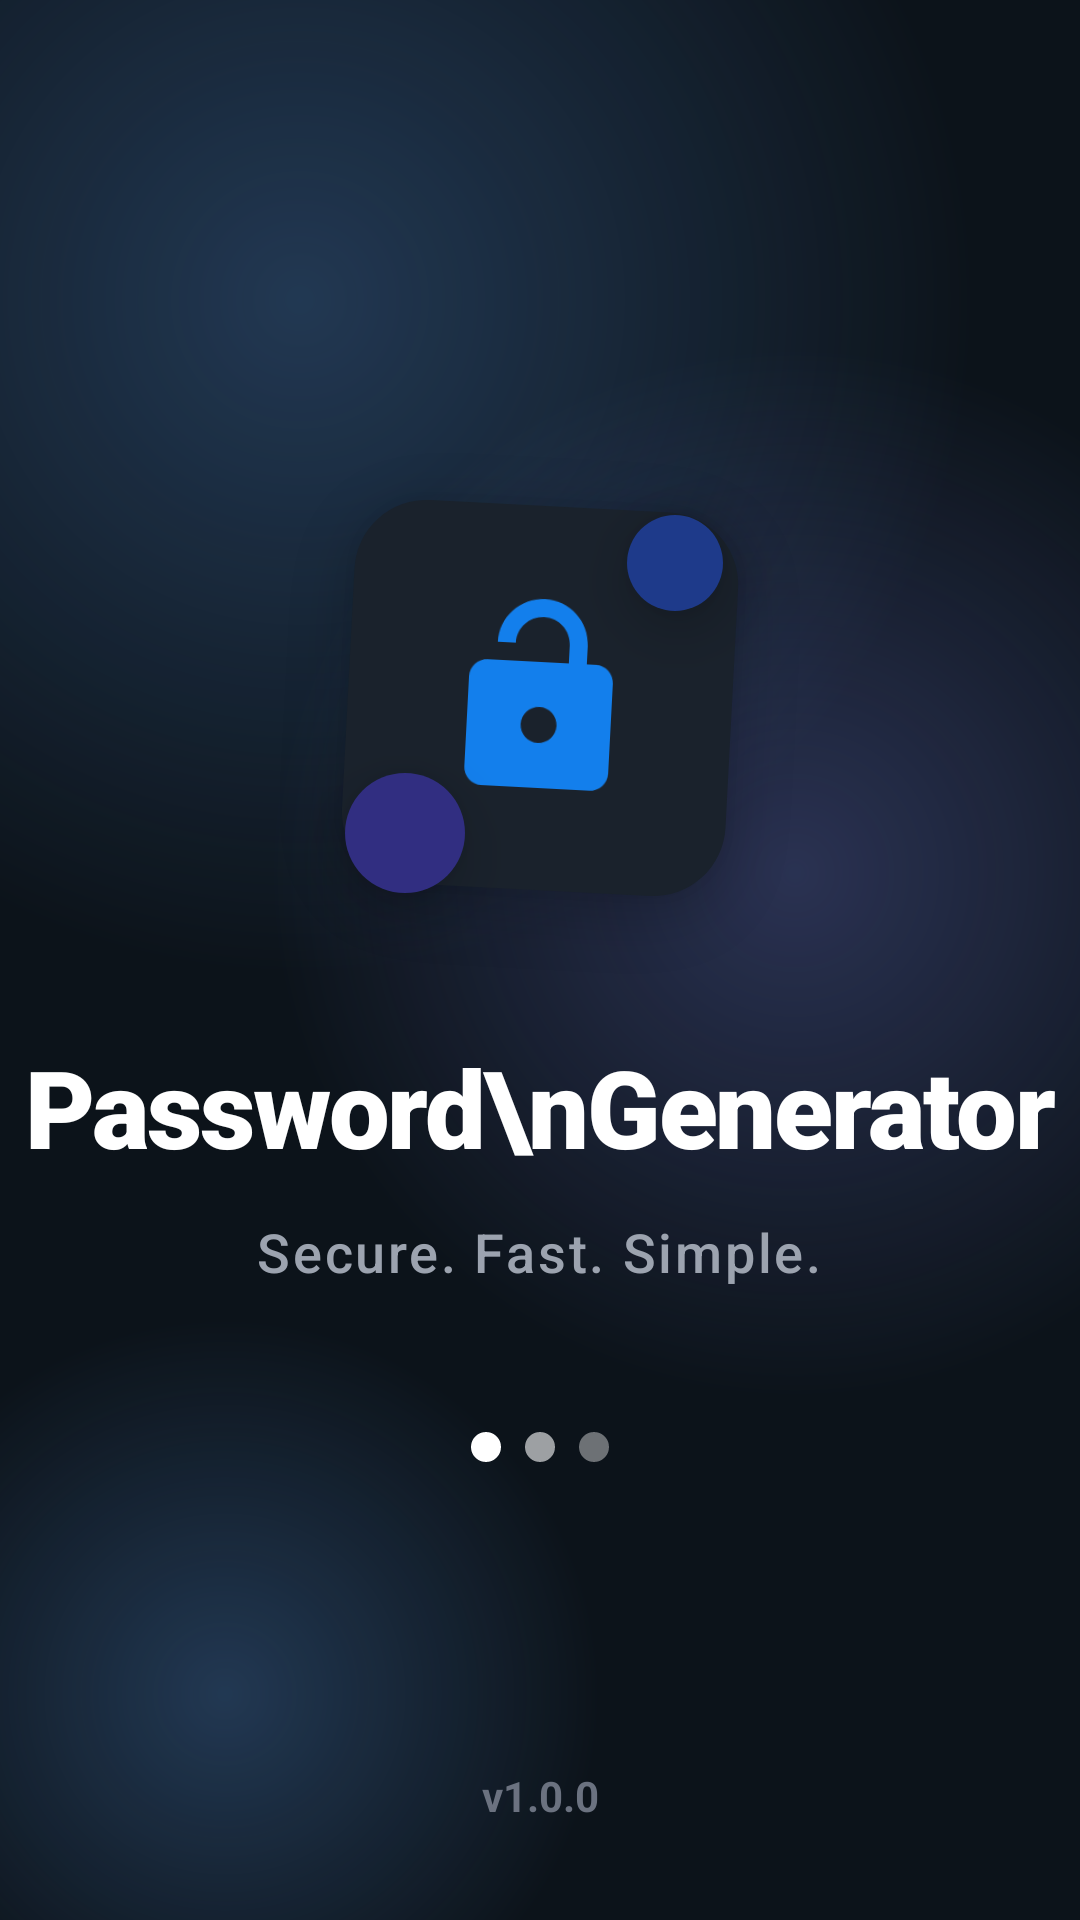

Android layout source for this screen:
<!-- AndroidManifest.xml: activity theme Theme.AppCompat.NoActionBar -->
<!-- res/layout/activity_splash.xml -->
<?xml version="1.0" encoding="utf-8"?>
<androidx.constraintlayout.widget.ConstraintLayout xmlns:android="http://schemas.android.com/apk/res/android"
    xmlns:app="http://schemas.android.com/apk/res-auto"
    xmlns:tools="http://schemas.android.com/tools"
    android:layout_width="match_parent"
    android:layout_height="match_parent"
    android:background="@color/splash_background"
    android:clipChildren="false">

    
    
    <View
        android:layout_width="300dp"
        android:layout_height="300dp"
        android:background="@drawable/bg_splash_blob_blue"
        android:scaleX="1.5"
        android:scaleY="1.5"
        android:translationX="-50dp"
        android:translationY="-50dp"
        app:layout_constraintStart_toStartOf="parent"
        app:layout_constraintTop_toTopOf="parent" />

    
    <View
        android:layout_width="350dp"
        android:layout_height="350dp"
        android:background="@drawable/bg_splash_blob_indigo"
        android:translationX="80dp"
        app:layout_constraintEnd_toEndOf="parent"
        app:layout_constraintTop_toTopOf="parent"
        app:layout_constraintBottom_toBottomOf="parent"
        app:layout_constraintVertical_bias="0.4"/>

    
    <View
        android:layout_width="250dp"
        android:layout_height="250dp"
        android:background="@drawable/bg_splash_blob_blue"
        android:translationX="-50dp"
        android:layout_marginBottom="-50dp"
        app:layout_constraintStart_toStartOf="parent"
        app:layout_constraintBottom_toBottomOf="parent" />

    
    <LinearLayout
        android:id="@+id/center_content"
        android:layout_width="wrap_content"
        android:layout_height="wrap_content"
        android:orientation="vertical"
        android:gravity="center"
        android:clipChildren="false"
        app:layout_constraintStart_toStartOf="parent"
        app:layout_constraintEnd_toEndOf="parent"
        app:layout_constraintTop_toTopOf="parent"
        app:layout_constraintBottom_toBottomOf="parent">

        
        <androidx.constraintlayout.widget.ConstraintLayout
            android:layout_width="160dp"
            android:layout_height="160dp"
            android:clipChildren="false">

            
            
            <FrameLayout
                android:layout_width="128dp"
                android:layout_height="128dp"
                android:background="@drawable/bg_splash_logo_container"
                android:rotation="3"
                android:elevation="10dp"
                app:layout_constraintStart_toStartOf="parent"
                app:layout_constraintEnd_toEndOf="parent"
                app:layout_constraintTop_toTopOf="parent"
                app:layout_constraintBottom_toBottomOf="parent">

                <ImageView
                    android:layout_width="72dp"
                    android:layout_height="72dp"
                    android:layout_gravity="center"
                    android:src="@drawable/ic_lock_open"
                    app:tint="@color/primary" />
            </FrameLayout>

            
            <FrameLayout
                android:layout_width="32dp"
                android:layout_height="32dp"
                android:background="@drawable/bg_history_icon_circle" 
                android:backgroundTint="@color/splash_key_bg"
                android:elevation="12dp"
                android:translationX="45dp"
                android:translationY="-45dp"
                app:layout_constraintStart_toStartOf="parent"
                app:layout_constraintEnd_toEndOf="parent"
                app:layout_constraintTop_toTopOf="parent"
                app:layout_constraintBottom_toBottomOf="parent">
                
                
                <ImageView
                    android:layout_width="14dp"
                    android:layout_height="14dp"
                    android:layout_gravity="center"
                    android:src="@drawable/ic_key"
                    app:tint="@color/primary" />
            </FrameLayout>

            
            <FrameLayout
                android:layout_width="40dp"
                android:layout_height="40dp"
                android:background="@drawable/bg_history_icon_circle"
                android:backgroundTint="@color/splash_shield_bg"
                android:elevation="12dp"
                android:translationX="-45dp"
                android:translationY="45dp"
                app:layout_constraintStart_toStartOf="parent"
                app:layout_constraintEnd_toEndOf="parent"
                app:layout_constraintTop_toTopOf="parent"
                app:layout_constraintBottom_toBottomOf="parent">
                
                <ImageView
                    android:layout_width="18dp"
                    android:layout_height="18dp"
                    android:layout_gravity="center"
                    android:src="@drawable/ic_shield"
                    app:tint="#818cf8" />
            </FrameLayout>

        </androidx.constraintlayout.widget.ConstraintLayout>

        
        <TextView
            android:layout_width="wrap_content"
            android:layout_height="wrap_content"
            android:text="Password\nGenerator"
            android:textColor="@android:color/white"
            android:textSize="36sp"
            android:textStyle="bold"
            android:gravity="center"
            android:layout_marginTop="32dp"
            android:letterSpacing="-0.02"
            android:fontFamily="sans-serif-black"/>

        <TextView
            android:layout_width="wrap_content"
            android:layout_height="wrap_content"
            android:text="Secure. Fast. Simple."
            android:textColor="@color/splash_subtitle"
            android:textSize="18sp"
            android:layout_marginTop="12dp"
            android:letterSpacing="0.05"
            android:fontFamily="sans-serif-medium"/>
            
        
        <LinearLayout
            android:layout_width="wrap_content"
            android:layout_height="wrap_content"
            android:orientation="horizontal"
            android:layout_marginTop="48dp">

            <View
                android:layout_width="10dp"
                android:layout_height="10dp"
                android:background="@drawable/shape_circle_dot"
                android:backgroundTint="@android:color/white"
                android:layout_marginEnd="8dp"/>
            
            <View
                android:layout_width="10dp"
                android:layout_height="10dp"
                android:background="@drawable/shape_circle_dot"
                android:backgroundTint="#99FFFFFF"
                android:layout_marginEnd="8dp"/>
            
            <View
                android:layout_width="10dp"
                android:layout_height="10dp"
                android:background="@drawable/shape_circle_dot"
                android:backgroundTint="#66FFFFFF"/>
        </LinearLayout>

    </LinearLayout>

    
    <TextView
        android:layout_width="wrap_content"
        android:layout_height="wrap_content"
        android:text="v1.0.0"
        android:textColor="@color/splash_footer"
        android:textSize="14sp"
        android:textStyle="bold"
        android:layout_marginBottom="32dp"
        app:layout_constraintStart_toStartOf="parent"
        app:layout_constraintEnd_toEndOf="parent"
        app:layout_constraintBottom_toBottomOf="parent" />

</androidx.constraintlayout.widget.ConstraintLayout>
<!-- resources referenced by this layout -->
<resources>
  <color name="primary">#137fec</color>
  <color name="splash_background">#0c131a</color>
  <color name="splash_footer">#6b7280</color>
  <color name="splash_key_bg">#1e3a8a</color>
  <color name="splash_shield_bg">#312e81</color>
  <color name="splash_subtitle">#9ca3af</color>
  <!-- drawable bg_history_icon_circle (drawable) -->
  <?xml version="1.0" encoding="utf-8"?>
  <shape xmlns:android="http://schemas.android.com/apk/res/android" android:shape="oval">
      <solid android:color="@color/history_icon_green_bg"/>
      <size android:width="48dp" android:height="48dp"/>
  </shape>
  <!-- drawable bg_splash_blob_blue (drawable) -->
  <?xml version="1.0" encoding="utf-8"?>
  <shape xmlns:android="http://schemas.android.com/apk/res/android"
      android:shape="oval">
      <gradient
          android:type="radial"
          android:gradientRadius="50%p"
          android:startColor="#4060a5fa"
          android:centerColor="#2060a5fa"
          android:endColor="#0060a5fa" />
  </shape>
  <!-- drawable bg_splash_blob_indigo (drawable) -->
  <?xml version="1.0" encoding="utf-8"?>
  <shape xmlns:android="http://schemas.android.com/apk/res/android"
      android:shape="oval">
      <gradient
          android:type="radial"
          android:gradientRadius="50%p"
          android:startColor="#40818cf8"
          android:centerColor="#20818cf8"
          android:endColor="#00818cf8" />
  </shape>
  <!-- drawable bg_splash_logo_container (drawable) -->
  <?xml version="1.0" encoding="utf-8"?>
  <shape xmlns:android="http://schemas.android.com/apk/res/android">
      <solid android:color="@color/splash_logo_container" />
      <corners android:radius="24dp" />
  </shape>
  <!-- drawable ic_lock_open (drawable) -->
  <vector xmlns:android="http://schemas.android.com/apk/res/android"
      android:width="24dp"
      android:height="24dp"
      android:viewportWidth="24"
      android:viewportHeight="24"
      android:tint="#137fec">
    <path
        android:fillColor="@android:color/white"
        android:pathData="M18,8h-1V6c0,-2.76 -2.24,-5 -5,-5S7,3.24 7,6h2c0,-1.66 1.34,-3 3,-3s3,1.34 3,3v2H6c-1.1,0 -2,0.9 -2,2v10c0,1.1 0.9,2 2,2h12c1.1,0 2,-0.9 2,-2V10C20,8.9 19.1,8 18,8zM12,17c-1.1,0 -2,-0.9 -2,-2s0.9,-2 2,-2s2,0.9 2,2S13.1,17 12,17z"/>
  </vector>
  <!-- drawable shape_circle_dot (drawable) -->
  <?xml version="1.0" encoding="utf-8"?>
  <shape xmlns:android="http://schemas.android.com/apk/res/android" android:shape="oval">
      <solid android:color="@color/history_icon_green" />
      <size android:width="6dp" android:height="6dp" />
  </shape>
  <color name="history_icon_green_bg">#dafce6</color>
  <color name="splash_logo_container">#1A222C</color>
  <color name="history_icon_green">#16a34a</color>
</resources>
